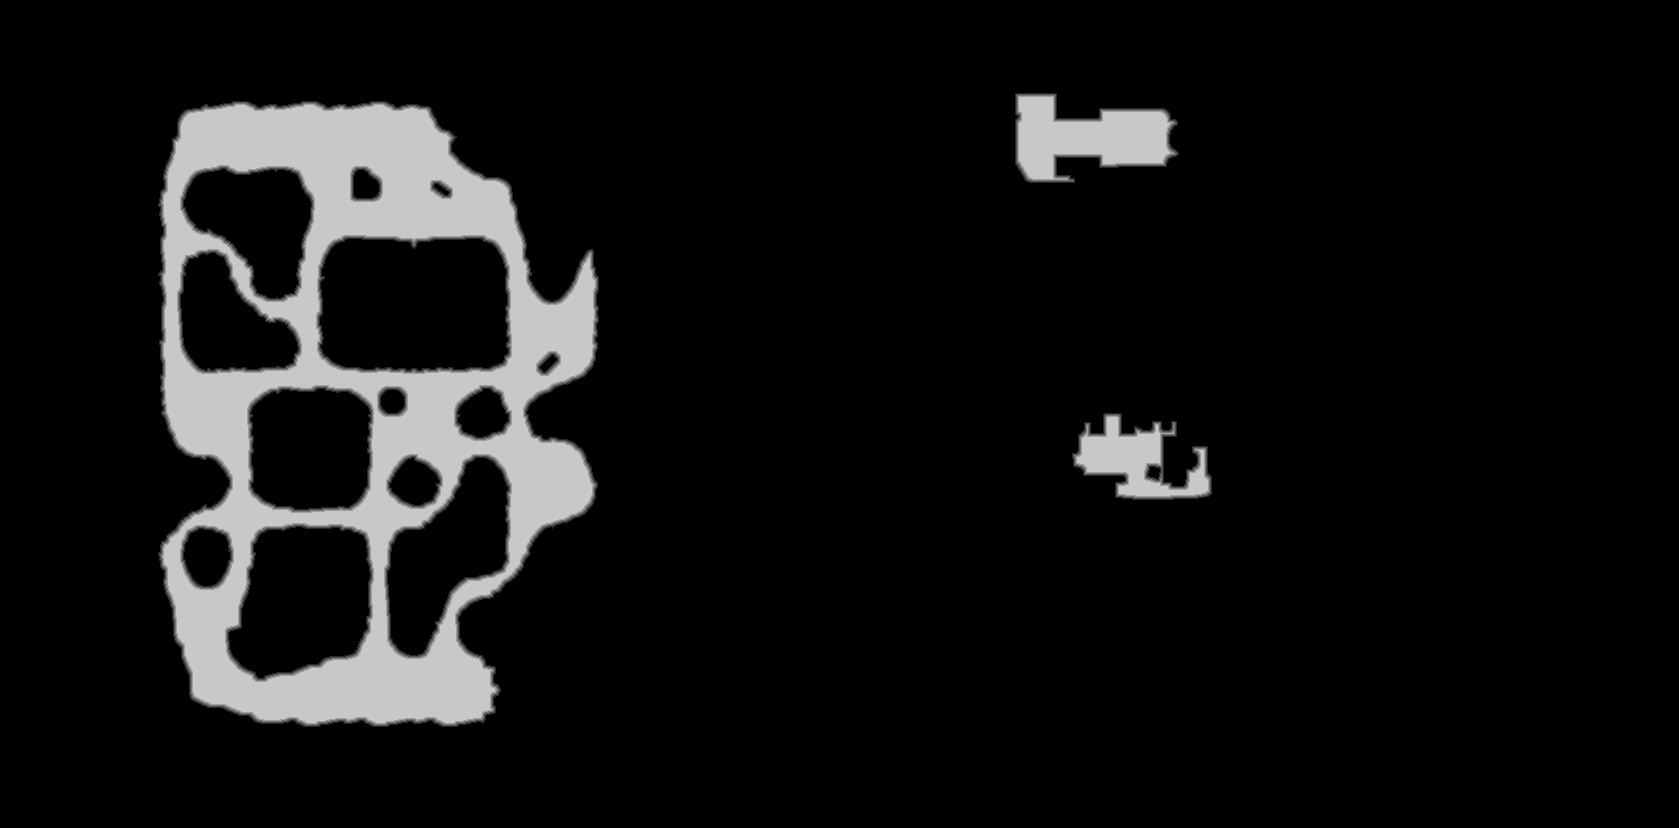

Source data for this figure (header and first rows):
base	0x5d102890000
origin	0x260010
stride	840
width	1679
height	828
nibble	0	1243440
nibble	1	8592
nibble	2	8632
nibble	3	8603
nibble	4	8576
nibble	5	112369
